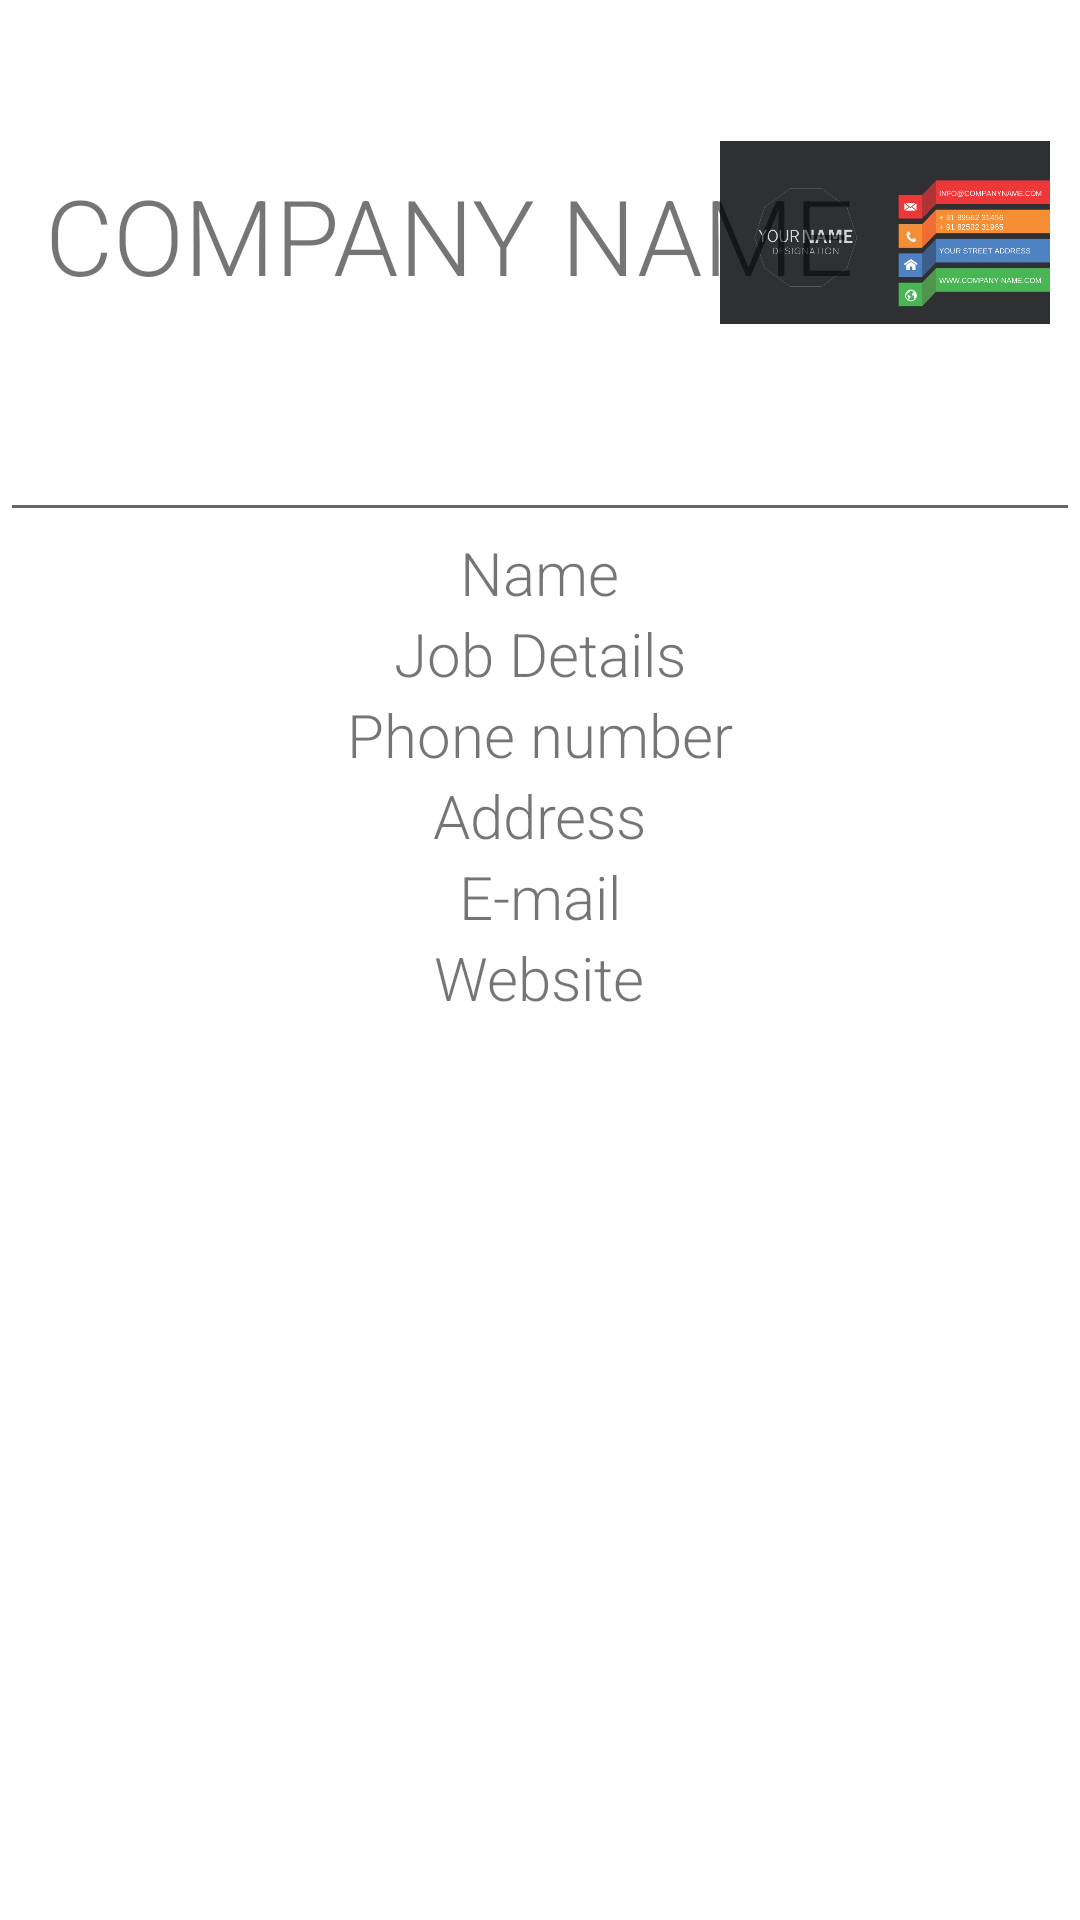

Write the Android layout XML for this screen, with the resource values it uses.
<!-- AndroidManifest.xml: application theme Theme.MADLab1 -->
<!-- res/layout/activity_invite.xml -->
<?xml version="1.0" encoding="utf-8"?>
<RelativeLayout xmlns:android="http://schemas.android.com/apk/res/android"
    android:layout_width="match_parent"
    android:layout_height="match_parent"
    xmlns:tools="http://schemas.android.com/tools">

    <ImageView
        android:id="@+id/image"
        android:layout_width="120dp"
        android:layout_height="150dp"
        android:layout_alignParentEnd="true"
        android:paddingTop="5dp"
        android:paddingRight="10dp"
        android:src="@drawable/visiting" />
    <TextView
        android:layout_width="wrap_content"
        android:layout_height="wrap_content"
        android:text="COMPANY NAME"
        android:fontFamily="sans-serif-light"
        android:paddingLeft="15dp"
        android:paddingTop="55dp"
        android:textSize="35sp"/>

    <EditText
        android:layout_width="match_parent"
        android:layout_height="wrap_content"
        android:layout_below="@+id/image"
        android:layout_marginTop="-1dp"
        android:id= "@+id/line"
        android:textSize="5dp" />

    <TextView
        android:id="@+id/name"
        android:layout_width="wrap_content"
        android:layout_height="wrap_content"
        android:text="Name"
        android:layout_centerHorizontal="true"
        android:fontFamily="sans-serif-light"
        android:layout_below = "@+id/line"
        android:textSize="20sp"/>

    <TextView
        android:id="@+id/job"
        android:layout_width="wrap_content"
        android:layout_height="wrap_content"
        android:text="Job Details"
        android:layout_centerHorizontal="true"
        android:fontFamily="sans-serif-light"
        android:layout_below = "@+id/name"
        android:textSize="20sp"/>
    <TextView
        android:id="@+id/phone"
        android:layout_width="wrap_content"
        android:layout_height="wrap_content"
        android:text="Phone number"
        android:layout_centerHorizontal="true"
        android:fontFamily="sans-serif-light"
        android:layout_below = "@+id/job"
        android:textSize="20sp"/>
    <TextView
        android:id="@+id/add"
        android:layout_width="wrap_content"
        android:layout_height="wrap_content"
        android:text="Address"
        android:layout_centerHorizontal="true"
        android:fontFamily="sans-serif-light"
        android:layout_below = "@+id/phone"
        android:textSize="20sp"/>
    <TextView
        android:id="@+id/mail"
        android:layout_width="wrap_content"
        android:layout_height="wrap_content"
        android:text="E-mail"
        android:layout_centerHorizontal="true"
        android:fontFamily="sans-serif-light"
        android:layout_below = "@+id/add"
        android:textSize="20sp"/>
    <TextView
        android:id="@+id/web"
        android:layout_width="wrap_content"
        android:layout_height="wrap_content"
        android:text="Website"
        android:layout_centerHorizontal="true"
        android:fontFamily="sans-serif-light"
        android:layout_below = "@+id/mail"
        android:textSize="20sp"/>

</RelativeLayout>
<!-- resources referenced by this layout -->
<resources>
  <!-- drawable visiting: png bitmap (drawable, 53604 bytes) -->
  <style name="Theme.MADLab1" parent="Theme.MaterialComponents.DayNight.DarkActionBar">
          
          <item name="colorPrimary">@color/purple_500</item>
          <item name="colorPrimaryVariant">@color/purple_700</item>
          <item name="colorOnPrimary">@color/white</item>
          
          <item name="colorSecondary">@color/teal_200</item>
          <item name="colorSecondaryVariant">@color/teal_700</item>
          <item name="colorOnSecondary">@color/black</item>
          
          <item name="android:statusBarColor" tools:targetApi="l">?attr/colorPrimaryVariant</item>
          
      </style>
  <!-- not gathered from this repository: default colours our renderer supplied (Android Studio template values) -->
  <color name="purple_500">#FF6200EE</color>
  <color name="purple_700">#FF3700B3</color>
  <color name="teal_200">#FF03DAC5</color>
  <color name="teal_700">#FF018786</color>
  <color name="black">#FF000000</color>
  <color name="white">#FFFFFFFF</color>
</resources>
